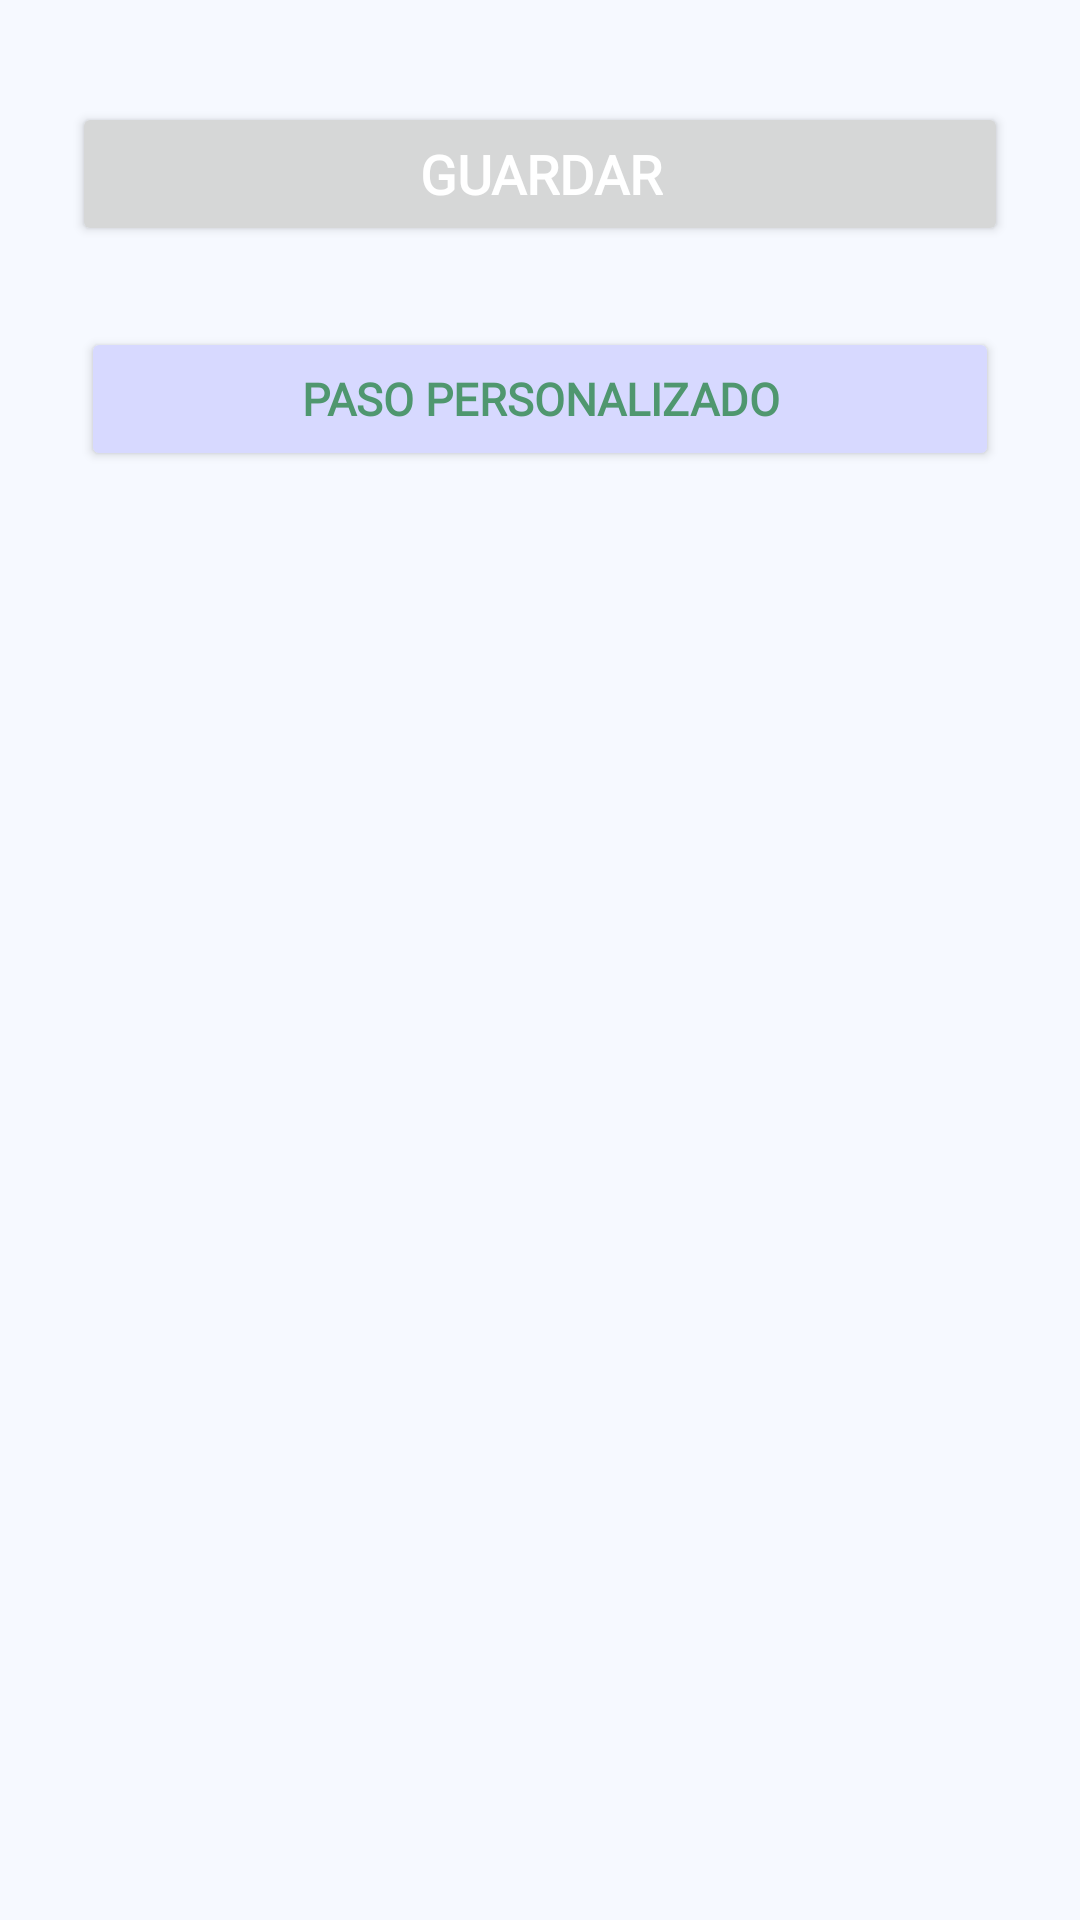

Produce the Android XML layout that renders to this screen, including the resource entries it uses.
<!-- AndroidManifest.xml: application theme Theme.RoutineApp -->
<!-- res/layout/add_steps_fragment.xml -->
<?xml version="1.0" encoding="utf-8"?>
<RelativeLayout xmlns:android="http://schemas.android.com/apk/res/android"
    xmlns:tools="http://schemas.android.com/tools"
    android:orientation="vertical"
    android:layout_width="match_parent"
    android:layout_height="match_parent"
    android:background="@color/background">

    <include
        android:id="@+id/toolbar"
        layout="@layout/toolbar"
        android:visibility="gone"/>

    <LinearLayout

        android:layout_width="match_parent"
        android:layout_height="match_parent"
        android:orientation="vertical"
        android:layout_below="@id/toolbar"
        android:padding="12sp">




        <LinearLayout
            android:visibility="gone"
            android:id="@+id/seperator"
            android:layout_width="match_parent"
            android:layout_height="wrap_content"
            android:layout_marginHorizontal="15dp"
            android:gravity="center"
            android:orientation="horizontal">

            <View
                android:layout_width="0sp"
                android:layout_height="1sp"
                android:layout_weight="1"
                android:background="@color/dark" />

            <TextView
                android:layout_width="wrap_content"
                android:layout_height="wrap_content"
                android:layout_marginHorizontal="10sp"
                android:fontFamily="@font/baloo"
                android:gravity="center_vertical"
                android:text="@string/or"
                android:textSize="18sp" />

            <View
                android:layout_width="0sp"
                android:layout_height="1sp"
                android:layout_weight="1"
                android:background="@color/dark" />

        </LinearLayout>




        <androidx.recyclerview.widget.RecyclerView
            android:id="@+id/recyler"
            android:layout_width="match_parent"
            android:layout_height="wrap_content"
            android:layout_marginBottom="10sp"
            tools:listitem="@layout/add_steps_parent"/>
        <Button

            android:id="@+id/savex"
            android:layout_width="match_parent"
            android:layout_height="wrap_content"
            android:layout_alignParentBottom="true"
            android:layout_marginStart="12sp"
            android:layout_marginTop="12sp"
            android:layout_marginEnd="12sp"
            android:layout_marginBottom="12sp"
            android:fontFamily="@font/airbnb"
            android:text="@string/save"
            android:textAllCaps="true"
            android:textColor="@color/text_white"
            android:textSize="18sp"
            android:textStyle="bold" />
        <Button
            android:id="@+id/custom"
            android:layout_width="match_parent"
            android:layout_height="wrap_content"
            android:layout_marginStart="15dp"
            android:layout_marginTop="15dp"
            android:layout_marginEnd="15dp"
            android:layout_marginBottom="15dp"
            android:backgroundTint="@color/text"
            android:fontFamily="@font/airbnb"
            android:textStyle="bold"
            android:textSize="15sp"
            android:text="@string/custom_step"
            android:textColor="@color/light" />


    </LinearLayout>

</RelativeLayout>
<!-- res/layout/toolbar.xml (included above) -->
<?xml version="1.0" encoding="utf-8"?>
<androidx.cardview.widget.CardView xmlns:android="http://schemas.android.com/apk/res/android"
    android:layout_width="match_parent"
    android:layout_height="?attr/actionBarSize"
    xmlns:app="http://schemas.android.com/apk/res-auto"
    app:cardCornerRadius="0dp"
    app:cardElevation="8sp"
    app:cardBackgroundColor="@color/white">

    <LinearLayout
        android:layout_width="match_parent"
        android:layout_height="match_parent"
        android:orientation="horizontal"
        android:gravity="center_vertical"
        android:padding="12sp">

        <ImageView
            android:id="@+id/back"
            android:layout_width="wrap_content"
            android:layout_height="wrap_content"
            android:src="@drawable/back" />

        <TextView
            android:id="@+id/tittle"
            android:layout_width="match_parent"
            android:layout_height="match_parent"
            android:gravity="center_vertical"
            android:text="@string/app_name"
            android:layout_marginStart="12sp"
            android:layout_marginEnd="12sp"
            android:layout_weight="1"
            android:textSize="12sp"
            android:textColor="#424040"
            android:fontFamily="@font/airbnb" />

        <ImageView
            android:id="@+id/delete"
            android:layout_width="wrap_content"
            android:layout_height="wrap_content"
            android:visibility="gone"
            android:src="@drawable/delete" />

    </LinearLayout>

</androidx.cardview.widget.CardView>
<!-- res/layout/add_steps_parent.xml (included above) -->
<?xml version="1.0" encoding="utf-8"?>
<LinearLayout xmlns:android="http://schemas.android.com/apk/res/android"
    xmlns:tools="http://schemas.android.com/tools"
    android:orientation="vertical"
    android:layout_width="match_parent"
    android:layout_height="wrap_content"
    android:background="@color/background">

    <TextView
        android:id="@+id/title"
        android:layout_width="match_parent"
        android:layout_height="wrap_content"
        android:layout_below="@id/seperator"
        android:fontFamily="@font/airbnb"
        android:gravity="center_vertical"
        android:text="Morning Routine"
        android:textColor="@color/light"
        android:layout_marginTop="10sp"
        android:textSize="18sp"
        android:textStyle="bold" />

    <androidx.recyclerview.widget.RecyclerView
        android:id="@+id/rc"
        android:layout_width="match_parent"
        android:layout_height="wrap_content"
        tools:listitem="@layout/add_steps_child"/>

</LinearLayout>
<!-- res/layout/add_steps_child.xml (included above) -->
<?xml version="1.0" encoding="utf-8"?>
<com.google.android.material.card.MaterialCardView xmlns:android="http://schemas.android.com/apk/res/android"
    android:layout_width="match_parent"
    android:layout_height="wrap_content"
    xmlns:app="http://schemas.android.com/apk/res-auto"
    android:layout_marginTop="10sp"
    app:cardBackgroundColor="@color/white"
    app:cardCornerRadius="12sp"
    app:cardElevation="0dp"
    app:strokeColor="@color/light"
    app:strokeWidth="0dp">

    <RelativeLayout
        android:layout_width="match_parent"
        android:layout_height="match_parent"
        android:padding="10sp">
        <RadioButton
            android:id="@+id/radio_button"
            android:layout_width="wrap_content"
            android:layout_height="wrap_content"
           />
        <EditText
            android:layout_below="@+id/radio_button"
            android:id="@+id/otherq"
            android:layout_width="match_parent"
            android:layout_height="wrap_content"
            android:visibility="gone"
            android:hint="Especifica tu opción"
            />

        <TextView
            android:layout_marginLeft="10dp"
            android:layout_toRightOf="@+id/radio_button"
            android:id="@+id/title"
            android:layout_width="wrap_content"
            android:layout_height="wrap_content"

            android:layout_centerInParent="true"
            android:layout_marginEnd="12sp"
            android:layout_toLeftOf="@id/time"
            android:fontFamily="@font/airbnb"
            android:text="Wash my face"
            android:textColor="@color/dark"
            android:textSize="16sp" />

        <TextView
            android:id="@+id/time"
            android:layout_width="wrap_content"
            android:layout_height="wrap_content"
            android:layout_alignParentEnd="true"
            android:layout_centerInParent="true"
            android:fontFamily="@font/airbnb"
            android:gravity="end|center"
            android:drawableStart="@drawable/time_square"
            android:drawablePadding="10sp"
            android:textColor="@color/dark"
            android:textSize="16sp"
            android:text="1 min" />

    </RelativeLayout>

</com.google.android.material.card.MaterialCardView>
<!-- resources referenced by this layout -->
<resources>
  <color name="background">#F6F9FF</color>
  <color name="dark">#171717</color>
  <color name="light">#4F976F</color>
  <color name="text">#D7D9FF</color>
  <color name="text_white">#FFFFFFFF</color>
  <color name="white">#FFFFFFFF</color>
  <!-- drawable back (drawable) -->
  <vector xmlns:android="http://schemas.android.com/apk/res/android"
      android:width="48dp"
      android:height="48dp"
      android:viewportWidth="48"
      android:viewportHeight="48">
    <path
        android:pathData="M16,0.5L32,0.5A15.5,15.5 0,0 1,47.5 16L47.5,32A15.5,15.5 0,0 1,32 47.5L16,47.5A15.5,15.5 0,0 1,0.5 32L0.5,16A15.5,15.5 0,0 1,16 0.5z"
        android:fillColor="@color/white"/>
    <path
        android:pathData="M26.931,27.96C27.165,28.197 27.166,28.582 26.933,28.821C26.722,29.037 26.391,29.058 26.157,28.881L26.09,28.823L21.282,23.932C21.07,23.715 21.05,23.376 21.224,23.137L21.282,23.069L26.09,18.177C26.324,17.94 26.701,17.941 26.933,18.179C27.144,18.396 27.163,18.734 26.989,18.972L26.931,19.04L22.548,23.501L26.931,27.96Z"
        android:fillColor="@color/black"
        android:fillType="evenOdd"/>
    <path
        android:strokeWidth="1"
        android:pathData="M16,0.5L32,0.5A15.5,15.5 0,0 1,47.5 16L47.5,32A15.5,15.5 0,0 1,32 47.5L16,47.5A15.5,15.5 0,0 1,0.5 32L0.5,16A15.5,15.5 0,0 1,16 0.5z"
        android:fillColor="#00000000"
        android:strokeColor="@color/border"/>
  </vector>
  <!-- drawable time_square (drawable) -->
  <vector xmlns:android="http://schemas.android.com/apk/res/android"
      android:width="24dp"
      android:height="24dp"
      android:viewportWidth="24"
      android:viewportHeight="24">
    <path
        android:pathData="M16.34,2H7.67C4.28,2 2,4.38 2,7.92V16.09C2,19.62 4.28,22 7.67,22H16.34C19.73,22 22,19.62 22,16.09V7.92C22,4.38 19.73,2 16.34,2Z"
        android:fillColor="#CDCDD0"
        android:fillType="evenOdd"/>
    <path
        android:pathData="M15.573,15.814C15.442,15.814 15.31,15.78 15.189,15.709L11.263,13.367C11.037,13.231 10.898,12.986 10.898,12.722V7.675C10.898,7.261 11.234,6.925 11.648,6.925C12.062,6.925 12.398,7.261 12.398,7.675V12.296L15.958,14.419C16.313,14.632 16.43,15.092 16.218,15.448C16.077,15.683 15.828,15.814 15.573,15.814Z"
        android:fillColor="#040415"
        android:fillType="evenOdd"/>
  </vector>
  <string name="app_name">Habitrac</string>
  <string name="custom_step">Paso personalizado</string>
  <string name="or">o</string>
  <string name="save">Guardar</string>
  <style name="Theme.RoutineApp" parent="Base.Theme.RoutineApp" />
  <color name="black">#040415</color>
  <color name="border">#EAECF0</color>
  <style name="Base.Theme.RoutineApp" parent="Theme.Material3.Light.NoActionBar">
          <item name="colorPrimary">#238a8a</item>
          <item name="android:textColorPrimary">#E1E1E1</item>
          <item name="colorPrimaryVariant">#D5D8D8</item>
          <item name="colorOnPrimary">@color/white</item>
          
          <item name="colorSecondary">@color/light</item>
          <item name="colorSecondaryVariant">@color/light</item>
          <item name="colorOnSecondary">@color/white</item>
          
          <item name="android:statusBarColor">@color/white</item>
          <item name="android:windowLightStatusBar">true</item>
      </style>
</resources>
